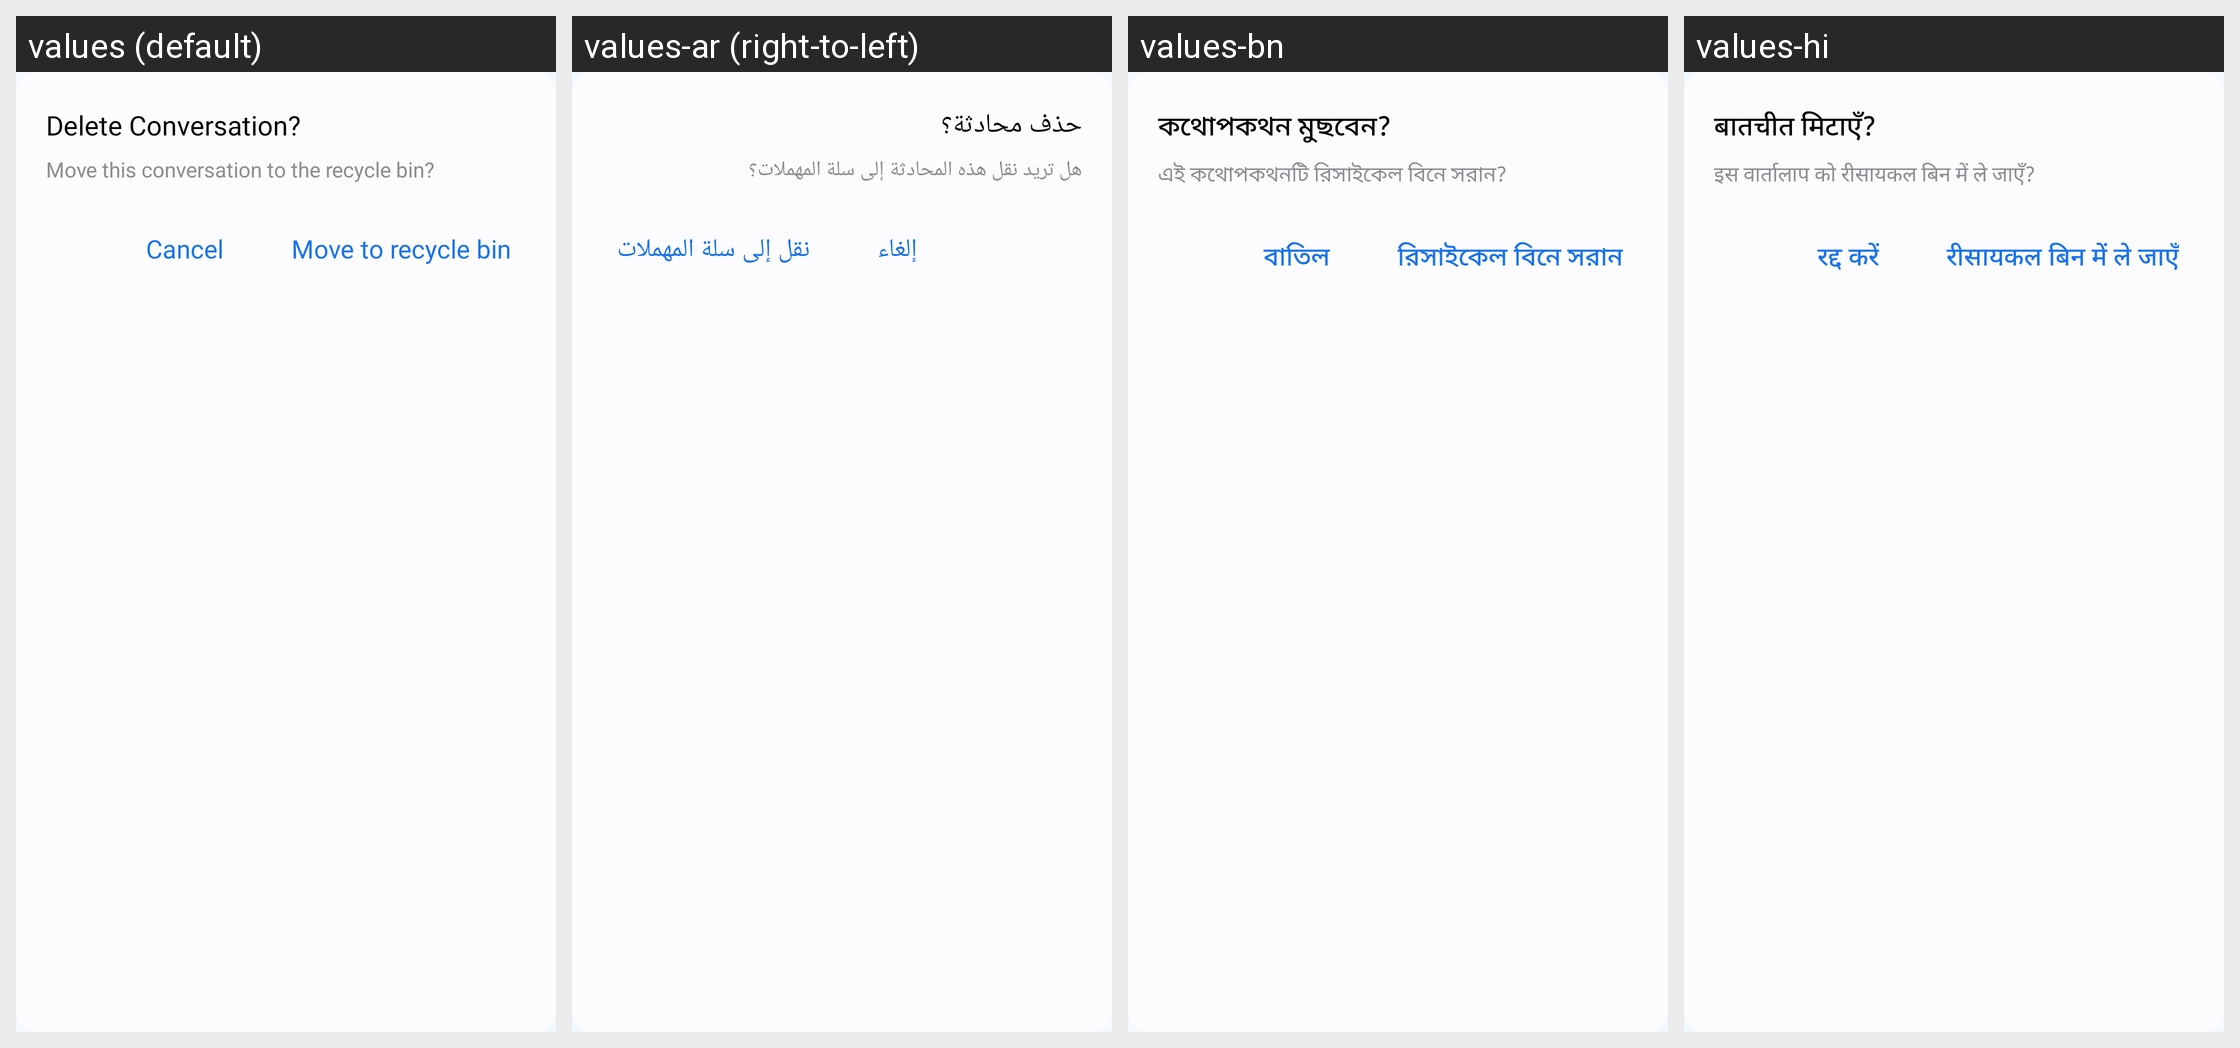

The same Android screen rendered under several of its app's locales, left to right. List the strings drawn on it with the default value and each locale's translation.
Android screen res/layout/dialog_delete_confirmation.xml rendered under 4 locales, left to right: values (default), values-ar (right-to-left), values-bn, values-hi. Device: Nexus 5 (rendered at 1080×1920; each locale shown at half size, 540×960, under a caption strip naming it); theme Theme.MyApplication.
Other locales in the repository, not shown: values-af, values-de, values-es, values-fil, values-fr, values-in, values-it, values-ja, values-ko, values-pl, values-pt, values-ru, values-th, values-tr, values-uk, values-vi, values-zh.
Strings drawn on this screen, with the default value and each locale's value (text and hints the layout hard-codes, and strings that could not be matched under every locale, appear in the picture but are not listed):

delete_conversation
  values: Delete Conversation?
  values-ar: حذف محادثة؟
  values-bn: কথোপকথন মুছবেন?
  values-hi: बातचीत मिटाएँ?

move_this_conversation_to_the_rrecycle_bin
  values: Move this conversation to the recycle bin?
  values-ar: هل تريد نقل هذه المحادثة إلى سلة المهملات؟
  values-bn: এই কথোপকথনটি রিসাইকেল বিনে সরান?
  values-hi: इस वार्तालाप को रीसायकल बिन में ले जाएँ?

cancel
  values: Cancel
  values-ar: إلغاء
  values-bn: বাতিল
  values-hi: रद्द करें

move_to_recycle_bin
  values: Move to recycle bin
  values-ar: نقل إلى سلة المهملات
  values-bn: রিসাইকেল বিনে সরান
  values-hi: रीसायकल बिन में ले जाएँ
